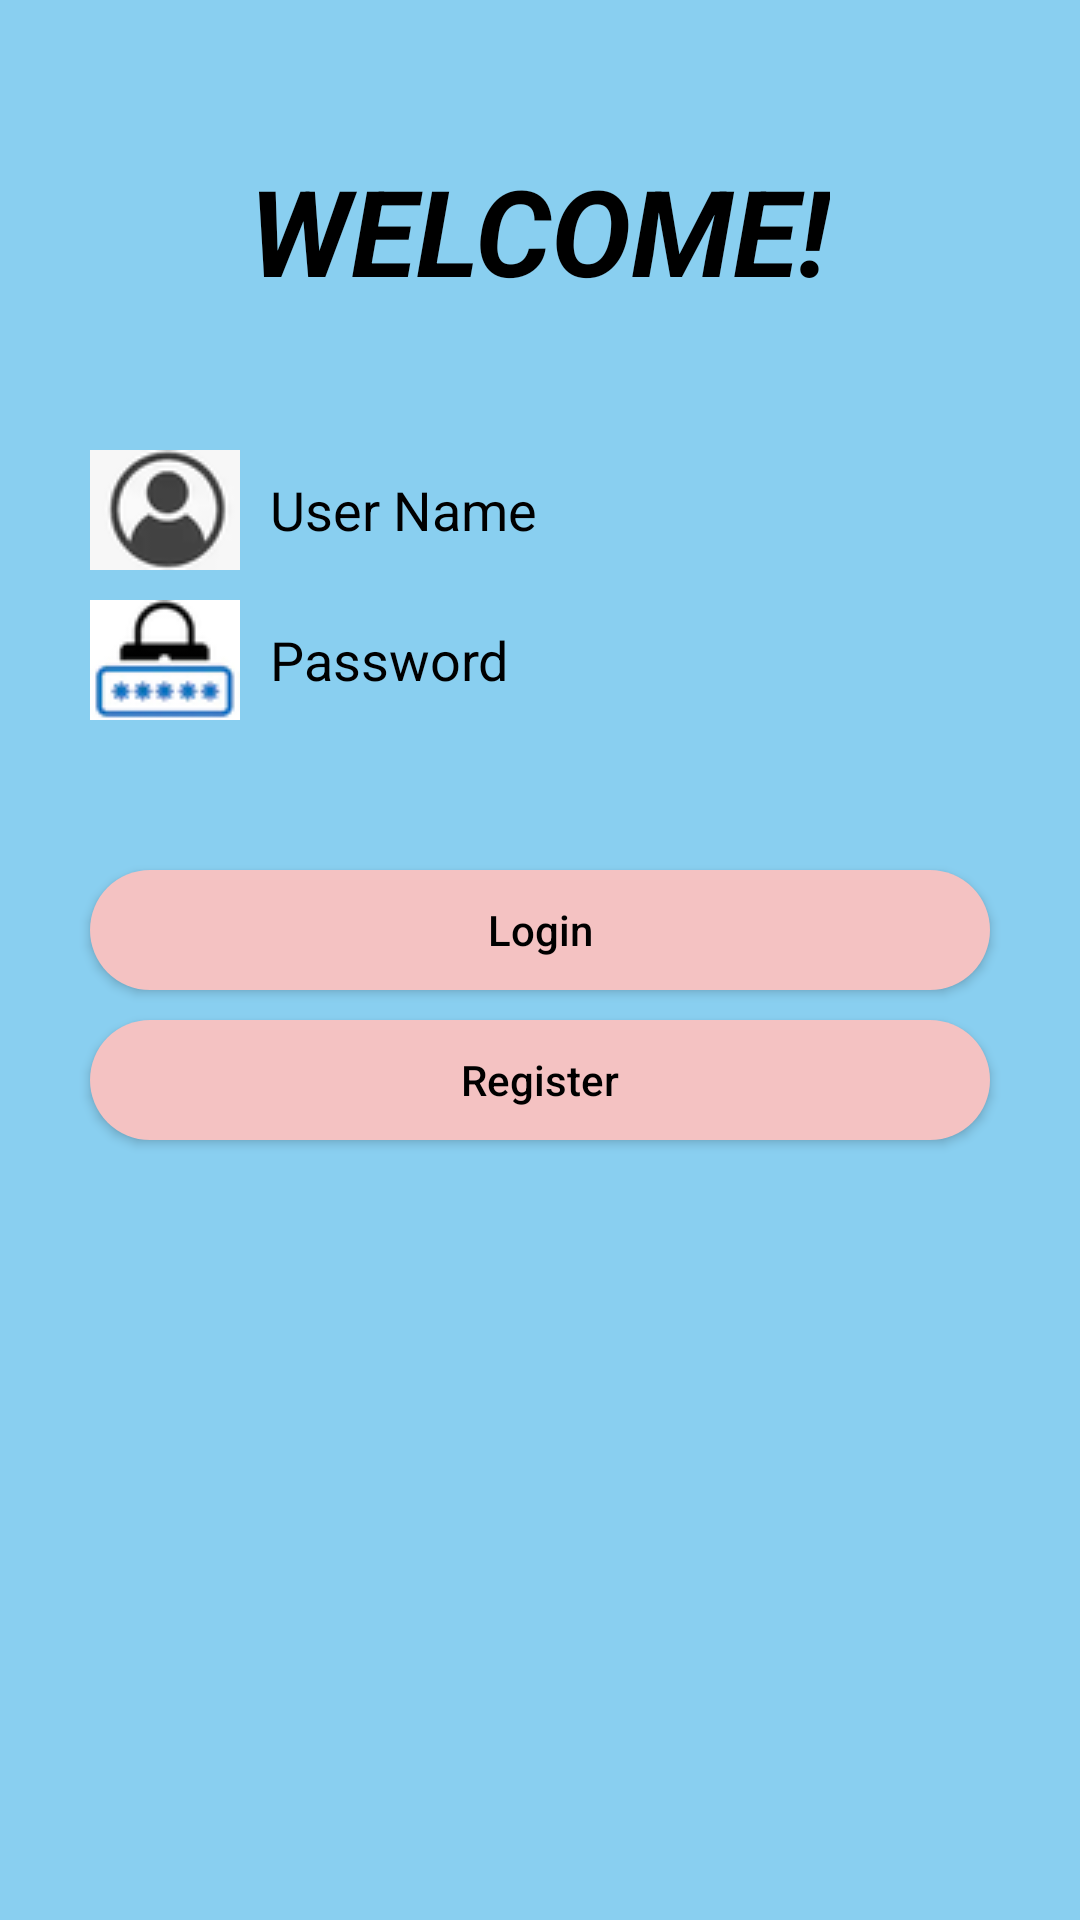

Reconstruct the res/layout file that produces this screen, plus the resources it refers to.
<!-- AndroidManifest.xml: application theme Theme.Design.NoActionBar -->
<!-- res/layout/activity_main.xml -->
<?xml version="1.0" encoding="utf-8"?>
<RelativeLayout xmlns:android="http://schemas.android.com/apk/res/android"
    xmlns:app="http://schemas.android.com/apk/res-auto"
    xmlns:tools="http://schemas.android.com/tools"
    android:layout_width="match_parent"
    android:layout_height="match_parent"
    android:background="#89CFF0"
    tools:context=".MainActivity">
    <TextView
        android:layout_width="wrap_content"
        android:layout_height="wrap_content"
        android:text="WELCOME!"
        android:layout_centerHorizontal="true"
        android:layout_marginTop="50dp"
        android:textSize="40dp"
        android:textStyle="bold|italic"
        android:textColor="@color/black"/>
    <EditText
        android:id="@+id/username1"
        android:layout_width="300dp"
        android:background="@drawable/edit_round"
        android:layout_height="40dp"
        android:drawablePadding="10dp"
        android:layout_centerHorizontal="true"
        android:hint="User Name"
        android:textColorHint="@color/gray"
        android:drawableLeft="@drawable/user"
        android:layout_marginTop="150dp"
        android:textColor="@color/black"/>
    <EditText
        android:id="@+id/pass1"
        android:layout_width="300dp"
        android:layout_height="40dp"
        android:hint="Password"
        android:background="@drawable/edit_round"
        android:drawableLeft="@drawable/pass"
        android:drawablePadding="10dp"
        android:layout_centerHorizontal="true"
        android:textColorHint="@color/gray"
        android:textColorLink="@color/black"
        android:textColor="@color/black"
        android:layout_marginTop="10dp"
        android:layout_below="@+id/username1"/>
    <Button
        android:id="@+id/logg"
        android:layout_width="300dp"
        android:layout_height="40dp"
        android:text="Login"
        android:textColor="@color/black"
        android:layout_centerHorizontal="true"
        android:background="@drawable/button_round"
        android:layout_marginTop="50dp"
        android:textAllCaps="false"
        android:layout_below="@+id/pass1"/>
    <Button
        android:id="@+id/regg"
        android:layout_width="300dp"
        android:layout_height="40dp"
        android:text="Register"
        android:textColor="@color/black"
        android:layout_centerHorizontal="true"
        android:background="@drawable/button_round"
        android:layout_marginTop="10dp"
        android:textAllCaps="false"
        android:layout_below="@+id/logg"/>

</RelativeLayout>
<!-- resources referenced by this layout -->
<resources>
  <!-- drawable button_round (drawable) -->
  <?xml version="1.0" encoding="utf-8"?>
  <shape xmlns:android="http://schemas.android.com/apk/res/android"
      android:shape="rectangle">
     <solid android:color="#f4c2c2"/>
      <corners android:radius="20dp"/>
  </shape>
  <!-- drawable pass: png bitmap (drawable, 3135 bytes) -->
  <!-- drawable user: png bitmap (drawable, 2541 bytes) -->
  <!-- not gathered from this repository: default colours our renderer supplied (Android Studio template values) -->
  <color name="black">#FF000000</color>
</resources>
